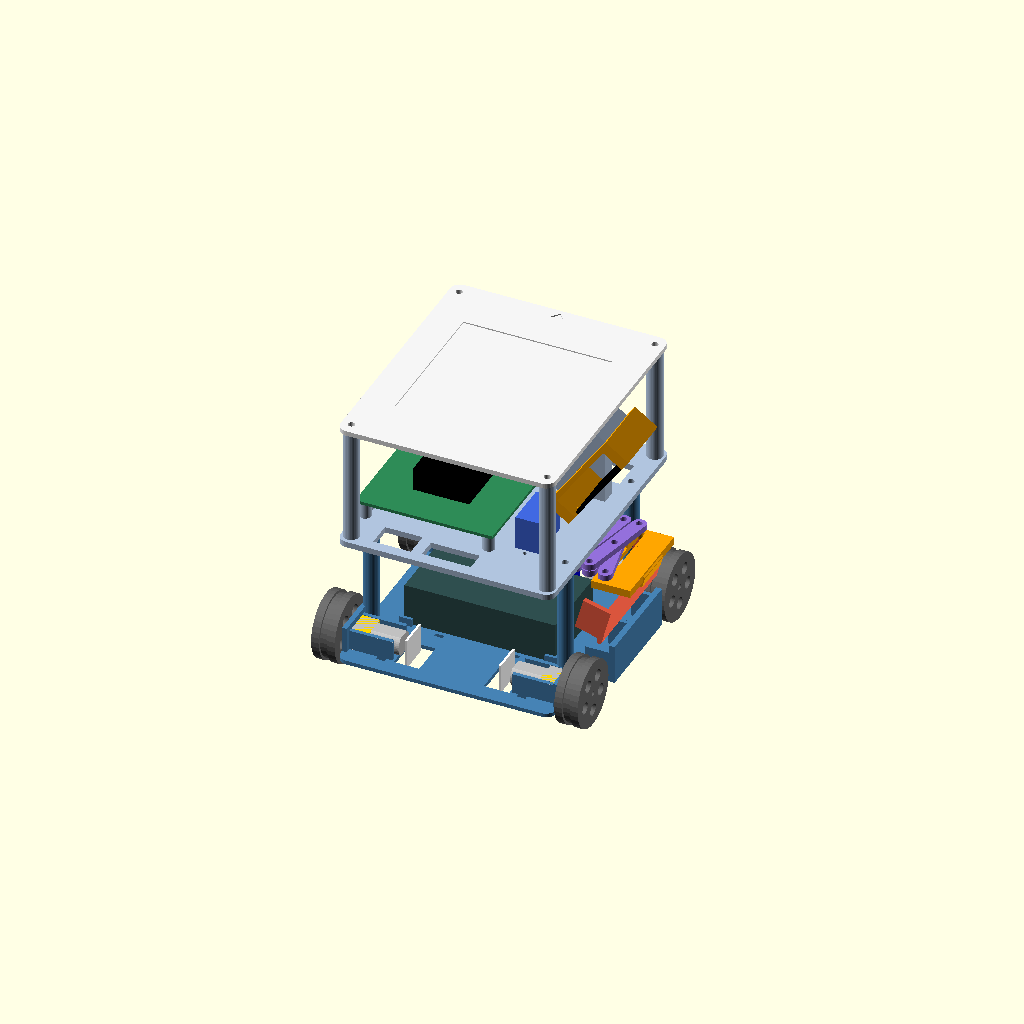
Cell 1: the model at its default parameters.
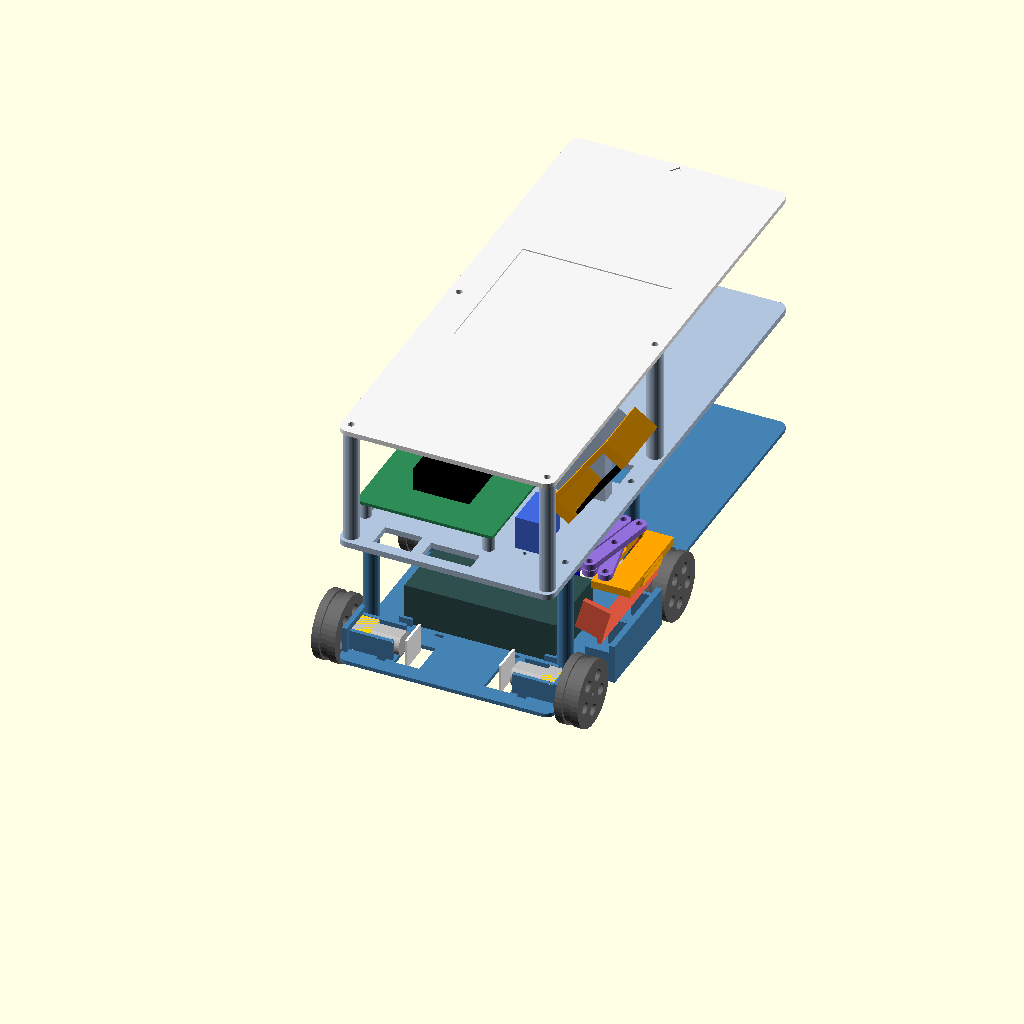
Cell 2 — L set to 260, the other parameters unchanged.
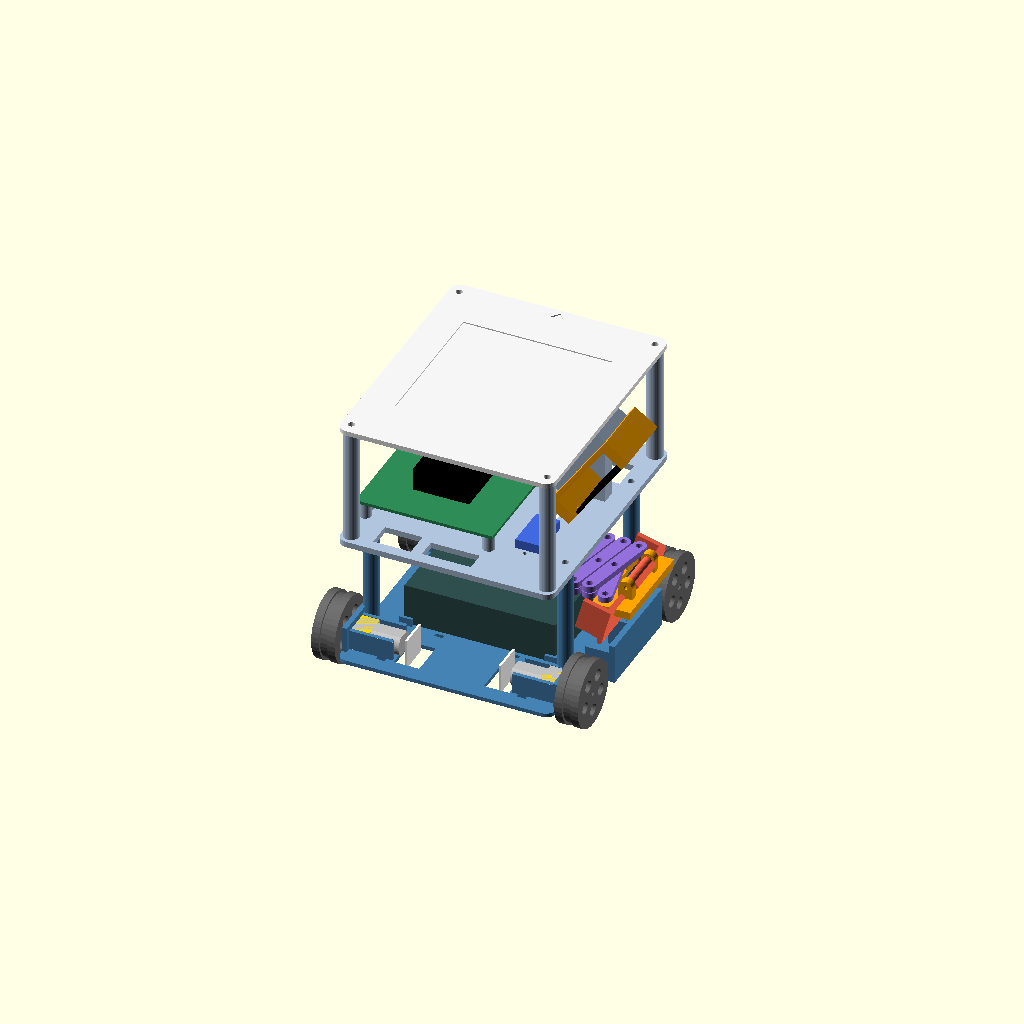
Cell 3: the same model with spline_drop = 25.
All cells are drawn from one camera (rotation 55°, 0°, 25°, orthographic, colour scheme Cornfield), so only the parameter changes between them.
The OpenSCAD source (cad/pickup_bot_v2.scad):
// ============================================================================
//  Compact pickup robot  -  stacked chassis + side scissor arm + one-way flap
//  4x N20 encoder motors, 2x TB6612 + ESP32 on a 70x90 perfboard, 2S battery,
//  buck converter, MG90S servo, ESP32-CAM, AprilTag top plate.
//
//  Units mm.  z = 0 is the FLOOR.  x = across the robot (pickup side is +x),
//  y = along the robot.  Measure your parts and edit the values below.
//
//  part = "assembly" | "assembly_carry" | "assembly_reach" |
//         "lower" | "deck" | "top" | "cam_cradle" | "link" | "link_servo" |
//         "tip_block" | "flap" | "spacer_10" | "spacer_4" | "wheel"
// ============================================================================
part = "assembly";
fit = 0.3;
$fn = 40;

/* ---------- wheels + N20 ---------- */
wheel_d = 34;  wheel_w = 12;  shaft_d = 3;  shaft_flat = 2.5;
gear_w = 12; gear_h = 10; gear_l = 9; can_l = 15; enc_l = 12; enc_w = 18;
shaft_hole = 5; m16_sp = 9; m16_d = 1.9;
axle_z = wheel_d/2;
axle_y = [17.5, 112.5];

/* ---------- body ---------- */
BX = [14, 124];            // lower plate x-range (outer faces of the motor walls)
L  = 130;
wall = 2.5;  floor_t = 2;
plate_z   = axle_z - gear_h/2 - fit/2 - floor_t;    // underside of the lower plate
plate_top = plate_z + floor_t;
deck_z = 76;  deck_t = 3;                           // middle deck
top_z  = deck_z + deck_t + 60;  top_t = 2.5;        // AprilTag plate
post_xy   = [[18, 30], [118, 28], [18, 100], [118, 100]];   // lower plate -> deck
pillar_xy = [[19, 6], [119, 6], [19, 124], [119, 124]];     // deck -> top plate

/* ---------- side panel the cube rests on ---------- */
panel_x = 138;  panel_y = [39, 91];  panel_top = 30;  panel_t = 3;

/* ---------- battery + buck (lower plate) ---------- */
bat  = [77, 41];    bat_c  = [69, 60];   bat_h = 21;
buck = [43.5, 21.5]; buck_c = [69, 92];

/* ---------- deck items ---------- */
perf = [70, 90];  perf_c = [49.5, 65];  perf_in = 3.5;  perf_stand = 8;
switch_cut = [19.2, 12.9];  switch_c = [40, 12];
mg90 = [12.2, 22.8];  mg90_tab = 27.8;     // body along y
servo_shaft = [98, 46];
spline_drop = 12.5;      // MG90S spline tip below its mounting tabs
spline_d = 4.7;

/* ---------- scissor arm ---------- */
N = 4;  Lk = 38;  link_w = 7;  link_t = 3;  pin_d = 3.3;
xb = servo_shaft[0];  y0 = servo_shaft[1];
A_z = deck_z + deck_t - spline_drop;      // underside of top link layer
B_z = A_z - 0.5 - link_t;                 // underside of bottom link layer
blk_t = 4;  blk_z = B_z - 0.5 - blk_t;    // tip block
hinge_off = 8;  hinge_z = 56;  y_f = 65;  // flap hinge (x from tip pivot), height, centre
stow_len = 32;  theta_min = 23;
function th(len) = acos(len/(N*Lk));
th_stow  = th(stow_len);
w_max = Lk*sin(th_stow);  w_min = Lk*sin(theta_min);

/* ---------- flap ---------- */
flap_len = 24; flap_tilt = 15; flap_t = 2.5; cube_s = 50;
flap_w = cube_s + 6;  finger_l = 12;  finger_t = 2.5;
knuck_r = 2.3; knuck_l = 20; lug_t = 4; lug_r = 3.5;

/* ---------- camera ---------- */
cam_p = [115, 62, 117];  cam_tilt = 35;  cam_board = [27, 40.5];  cam_stand = 10;
cam_n = [cos(cam_tilt), 0, -sin(cam_tilt)];   // lens direction
cam_t = [sin(cam_tilt), 0,  cos(cam_tilt)];   // board long axis

// ============================================================================
module rr(x0, y0, x1, y1, r) { translate([x0 + r, y0 + r]) offset(r = r) square([x1 - x0 - 2*r, y1 - y0 - 2*r]); }
module mirror_x() { children(); translate([BX[0] + BX[1], 0, 0]) mirror([1, 0, 0]) children(); }

// ---------------------------------------------------------------- LOWER PLATE
module cradle_solid(y) {
    translate([BX[0], y - 11, plate_z]) cube([wall, 22, axle_z + 8 - plate_z]);
    for (s = [-1, 1]) translate([BX[0] + wall, y + s*(gear_w/2 + fit/2 + 1) - 1, plate_z])
        cube([gear_l + can_l - 2, 2, plate_top + gear_h + fit - plate_z]);
}
module cradle_cuts(y) {
    translate([BX[0] - 1, y, axle_z]) rotate([0, 90, 0]) cylinder(d = shaft_hole, h = wall + 2);
    for (s = [-1, 1]) translate([BX[0] - 1, y + s*m16_sp/2, axle_z]) rotate([0, 90, 0]) cylinder(d = m16_d, h = wall + 2);
    for (s = [-1, 1]) translate([BX[0] + wall + gear_l + can_l/2 - 2.25, y + s*(gear_w/2 + 3.15) - 1, plate_z - 1]) cube([4.5, 2, floor_t + 2]);
    translate([BX[0] + wall + gear_l + can_l - 1, y - enc_w/2, plate_z - 1]) cube([enc_l + 1, enc_w, floor_t + 2]);
}
module guides(sz, c, h = 4) {
    x0 = c[0] - sz[0]/2 - fit; x1 = c[0] + sz[0]/2 + fit;
    y0_ = c[1] - sz[1]/2 - fit; y1 = c[1] + sz[1]/2 + fit;
    for (x = [x0, x1], y = [y0_, y1]) {
        sx = x == x0 ? -1 : 1; sy = y == y0_ ? -1 : 1;
        translate([sx < 0 ? x - 1.5 : x, sy < 0 ? y - 1.5 : y - 5, plate_top - 0.01]) cube([1.5, 6.5, h]);
        translate([sx < 0 ? x - 1.5 : x - 5, sy < 0 ? y - 1.5 : y, plate_top - 0.01]) cube([6.5, 1.5, h]);
    }
}
module tie_slots(sz, c) {
    for (sx = [-1, 1], sy = [-1, 1])
        translate([c[0] + sx*sz[0]/4 - 2.25, c[1] + sy*(sz[1]/2 + 3) - 1, plate_z - 1]) cube([4.5, 2, floor_t + 2]);
}
module lower() {
    difference() {
        union() {
            translate([0, 0, plate_z]) linear_extrude(floor_t) rr(BX[0], 0, BX[1], L, 5);
            translate([BX[1] - 1, panel_y[0], plate_z]) cube([panel_x - BX[1] + 1, panel_y[1] - panel_y[0], floor_t]);
            translate([panel_x - panel_t, panel_y[0], plate_z]) cube([panel_t, panel_y[1] - panel_y[0], panel_top - plate_z]);
            for (y = [panel_y[0], panel_y[1] - 2]) translate([BX[1] - 1, y, plate_z]) cube([panel_x - panel_t - BX[1] + 1.01, 2, panel_top - plate_z - 4]);
            translate([BX[1] - 1, (panel_y[0] + panel_y[1])/2 - 1, plate_z]) cube([panel_x - panel_t - BX[1] + 1.01, 2, panel_top - plate_z - 4]);
            for (y = axle_y) mirror_x() cradle_solid(y);
            for (p = post_xy) translate([p[0], p[1], plate_z]) cylinder(d = 8, h = deck_z - plate_z);
            guides(bat, bat_c);
        }
        for (y = axle_y) mirror_x() cradle_cuts(y);
        for (p = post_xy) translate([p[0], p[1], deck_z - 12]) cylinder(d = 2.5, h = 13);
        tie_slots(bat, bat_c);
        tie_slots(buck, buck_c);
    }
}

// ---------------------------------------------------------------- DECK
function perf_holes() = [for (i = [-1, 1], j = [-1, 1])
    [perf_c[0] + i*(perf[0]/2 - perf_in), perf_c[1] + j*(perf[1]/2 - perf_in)]];
module cam_face_slab(depth, y_lo = -10, y_hi = 14, s_lo = -21, s_hi = 21) {   // region behind the mounting face
    multmatrix([[cam_n[0], 0, cam_t[0], cam_p[0]], [0, 1, 0, cam_p[1]], [cam_n[2], 0, cam_t[2], cam_p[2]], [0, 0, 0, 1]])
        translate([-depth, y_lo, s_lo]) cube([depth, y_hi - y_lo, s_hi - s_lo]);
}
cam_post = [106, 80, 8, 8];      // x, y, size x, size y  (beside the camera, never in front of it)
module cam_mast() {
    translate([cam_post[0], cam_post[1], deck_z + deck_t - 0.01]) cube([cam_post[2], cam_post[3], 50]);
    cam_face_slab(6);
    hull() {                                                           // bridge from post top to the slab back
        translate([cam_post[0], cam_post[1], deck_z + deck_t + 38]) cube([cam_post[2], cam_post[3], 12]);
        cam_face_slab(6, 8, 14, 4, 21);
    }
}
module deck() {
    sc = [servo_shaft[0], servo_shaft[1] - 5.5];      // servo body centre (body along -y)
    difference() {
        union() {
            translate([0, 0, deck_z]) linear_extrude(deck_t) rr(BX[0], 0, BX[1], L, 5);
            for (h = perf_holes()) translate([h[0], h[1], deck_z + deck_t]) cylinder(d = 6, h = perf_stand);
            for (p = pillar_xy) translate([p[0], p[1], deck_z + deck_t]) cylinder(d = 8, h = top_z - deck_z - deck_t);
            cam_mast();
        }
        for (p = post_xy) translate([p[0], p[1], deck_z - 1]) cylinder(d = 3.4, h = deck_t + 2);
        for (p = pillar_xy) translate([p[0], p[1], top_z - 10]) cylinder(d = 2.5, h = 11);
        for (h = perf_holes()) translate([h[0], h[1], deck_z + deck_t + 1]) cylinder(d = 2.5, h = perf_stand);
        // MG90S, shaft down
        translate([sc[0] - mg90[0]/2 - 0.25, sc[1] - mg90[1]/2 - 0.25, deck_z - 1]) cube([mg90[0] + 0.5, mg90[1] + 0.5, deck_t + 2]);
        for (s = [-1, 1]) translate([sc[0], sc[1] + s*mg90_tab/2, deck_z - 1]) cylinder(d = 2, h = deck_t + 2);
        // slot for the sliding base pin
        hull() for (y = [y0 + w_min - 2, y0 + w_max + 2]) translate([xb, y, deck_z - 1]) cylinder(d = pin_d, h = deck_t + 2);
        // power switch
        translate([switch_c[0] - switch_cut[0]/2, switch_c[1] - switch_cut[1]/2, deck_z - 1]) cube([switch_cut[0], switch_cut[1], deck_t + 2]);
        // wire pass-throughs
        translate([55, 6, deck_z - 1]) cube([25, 10, deck_t + 2]);
        translate([30, 114, deck_z - 1]) cube([50, 10, deck_t + 2]);
        translate([100, 96, deck_z - 1]) cube([14, 16, deck_t + 2]);
        // camera cradle screws
        for (s = [-12, 12]) translate(cam_p + s*cam_t) rotate([0, -(90 - cam_tilt), 0]) translate([0, 0, -1]) cylinder(d = 2.5, h = 11);
    }
}

// ---------------------------------------------------------------- TOP (AprilTag)
module top_plate() {
    difference() {
        translate([0, 0, top_z]) linear_extrude(top_t) rr(BX[0], 0, BX[1], L, 5);
        for (p = pillar_xy) translate([p[0], p[1], top_z - 1]) cylinder(d = 3.4, h = top_t + 2);
        translate([(BX[0] + BX[1])/2 - 38, L/2 - 38, top_z + top_t - 0.6]) cube([76, 76, 1]);
        translate([(BX[0] + BX[1])/2, L - 2, top_z + top_t - 0.6]) linear_extrude(1) polygon([[-3, -4], [3, -4], [0, 0]]);
    }
}

// ---------------------------------------------------------------- CAMERA CRADLE (local, flat)
module cam_cradle_local() {   // x = across board (27), y = along board (40.5), z = away from mast
    bw = cam_board[0] + 5; bl = cam_board[1];
    difference() {
        union() {
            translate([-bw/2, -bl/2 - 6, 0]) cube([bw, bl + 12, 2.5]);
            for (s = [-1, 1]) translate([-bw/2, s > 0 ? bl/2 + fit : -bl/2 - fit - 6, 0]) cube([bw, 6, cam_stand + 1.6 + 2.5]);
        }
        for (s = [-1, 1]) translate([-bw/2 - 1, s > 0 ? bl/2 - 1.5 : -bl/2 - fit - 0.2 - 0.0, cam_stand])
            cube([bw + 2, 1.5 + fit + 0.2, 1.6 + 0.4]);                         // grooves, board slides in sideways
        translate([-cam_board[0]/2 + 3, -bl/2 + 6, -1]) cube([cam_board[0] - 6, bl - 12, 5]);   // window for header pins
        for (s = [-12, 12]) translate([0, s, -1]) cylinder(d = 3.4, h = 5);
    }
}
module cam_cradle_world() {
    multmatrix([[0, cam_t[0], cam_n[0], cam_p[0]], [1, 0, 0, cam_p[1]], [0, cam_t[2], cam_n[2], cam_p[2]], [0, 0, 0, 1]])
        cam_cradle_local();
}

// ---------------------------------------------------------------- SCISSOR
module link_local(servo = false) {
    difference() {
        hull() { cylinder(d = link_w, h = link_t); translate([Lk, 0, 0]) cylinder(d = link_w, h = link_t); }
        if (servo) translate([0, 0, -1]) cylinder(d = spline_d, h = link_t + 2);
        else translate([0, 0, -1]) cylinder(d = pin_d, h = link_t + 2);
        for (x = [Lk/2, Lk]) translate([x, 0, -1]) cylinder(d = pin_d, h = link_t + 2);
    }
}
module link_at(p, q, z, servo = false) {
    translate([p[0], p[1], z]) rotate(atan2(q[1] - p[1], q[0] - p[0])) link_local(servo);
}
function xt_of(len) = xb + len;
module scissor(len) {
    t = th(len); dx = Lk*cos(t); w = Lk*sin(t);
    for (k = [0:N-1]) {
        xk = xb + k*dx;
        link_at([xk, y0], [xk + dx, y0 + w], A_z, servo = (k == 0));     // top layer
        link_at([xk, y0 + w], [xk + dx, y0], B_z);                        // bottom layer
    }
}

// ---------------------------------------------------------------- TIP BLOCK
module tip_block(xt) {
    translate([xt, 0, 0]) difference() {
        union() {
            translate([-5, y_f - 24, blk_z]) cube([hinge_off + 5 + 7, 48, blk_t]);
            for (s = [-1, 1]) {
                y1 = s < 0 ? y_f - knuck_l/2 - 0.3 - lug_t : y_f + knuck_l/2 + 0.3;
                hull() {
                    translate([hinge_off - lug_r, y1, blk_z]) cube([2*lug_r, lug_t, 0.1]);
                    translate([hinge_off, y1, hinge_z]) rotate([-90, 0, 0]) cylinder(r = lug_r, h = lug_t);
                }
            }
            // stop pad: its underside matches the flap lever at the rest angle
            intersection() {
                translate([hinge_off, 0, hinge_z]) rotate([0, flap_tilt, 0])
                    translate([2.3, y_f - knuck_l/2, 1.1]) cube([4.2, knuck_l, 6]);
                translate([0, y_f - knuck_l/2, hinge_z - 3]) cube([hinge_off + 8, knuck_l, blk_z + blk_t - hinge_z + 3]);
            }
        }
        translate([0, y0, blk_z - 1]) cylinder(d = 2.5, h = blk_t + 2);                         // fixed pivot
        hull() for (y = [y0 + w_min - 2, y0 + w_max + 2]) translate([0, y, blk_z - 1]) cylinder(d = pin_d, h = blk_t + 2);
        translate([-6, y0 + 6, blk_z + blk_t - 1.5]) cube([5, 22, 2]);                           // relief for the last pivot
        translate([hinge_off, y_f - 30, hinge_z]) rotate([-90, 0, 0]) cylinder(d = 2.0, h = 60); // M2 hinge pin
    }
}

// ---------------------------------------------------------------- FLAP (local: axis on y, hangs down -z, robot side -x)
module flap_local() {
    W = flap_w + 2*finger_t;
    difference() {
        union() {
            translate([0, y_f - knuck_l/2, 0]) rotate([-90, 0, 0]) cylinder(r = knuck_r, h = knuck_l);
            translate([-flap_t/2, y_f - knuck_l/2, -4.5]) cube([flap_t, knuck_l, 4.5]);
            translate([2.0, y_f - knuck_l/2, -1]) cube([2.5, knuck_l, 2]);                  // stop lever
            hull() {
                translate([-flap_t/2, y_f - W/2, -4.5]) cube([flap_t, W, 0.1]);
                translate([0, y_f - W/2, -flap_len + flap_t/2]) rotate([-90, 0, 0]) cylinder(d = flap_t, h = W);
            }
            for (s = [-1, 1]) translate([-flap_t/2 - finger_l, s < 0 ? y_f - W/2 : y_f + W/2 - finger_t, -flap_len + 3])
                cube([finger_l + 0.01, finger_t, flap_len - 3 - 4.5]);
        }
        translate([0, y_f - knuck_l, 0]) rotate([-90, 0, 0]) cylinder(d = 2.4, h = 2*knuck_l);
    }
}
module flap_world(xt, ride = 0) {
    translate([xt + hinge_off, 0, hinge_z]) rotate([0, flap_tilt + ride, 0]) translate([0, 0, 0]) flap_local();
}

// ---------------------------------------------------------------- SPACERS + WHEEL
module spacer(h) { difference() { cylinder(d = 5.5, h = h); translate([0, 0, -1]) cylinder(d = 3.4, h = h + 2); } }
module wheel() {
    difference() {
        cylinder(d = wheel_d, h = wheel_w);
        translate([0, 0, wheel_w/2 - 2]) difference() { cylinder(d = wheel_d + 1, h = 4); cylinder(d = wheel_d - 2.4, h = 4); }
        translate([0, 0, -1]) intersection() {
            cylinder(d = shaft_d + 0.15, h = wheel_w + 5);
            translate([-shaft_d, -shaft_d, 0]) cube([shaft_d + shaft_flat - shaft_d/2 + 0.1, 2*shaft_d, wheel_w + 5]);
        }
        for (a = [0:72:359]) rotate(a) translate([wheel_d/2 - 8, 0, -1]) cylinder(d = 6, h = wheel_w + 2);
    }
}

// ---------------------------------------------------------------- PREVIEW DUMMIES
module dummy_motor() {
    color("gold") translate([BX[0] + wall, -gear_w/2, axle_z - gear_h/2]) cube([gear_l, gear_w, gear_h]);
    color("silver") translate([BX[0] + wall + gear_l, 0, axle_z]) rotate([0, 90, 0])
        intersection() { cylinder(d = 12, h = can_l); cube([gear_h, 20, 2*can_l], center = true); }
    color("white") translate([BX[0] + wall + gear_l + can_l + 4, -7.5, axle_z - 7.5]) cube([1.2, 15, 15]);
}
module dummies() {
    for (y = axle_y) mirror_x() translate([0, y, 0]) {
        dummy_motor();
        color("dimgray") translate([BX[0] - 1 - wheel_w, 0, axle_z]) rotate([0, 90, 0]) wheel();
    }
    color("darkslategray") translate([bat_c[0] - bat[0]/2, bat_c[1] - bat[1]/2, plate_top]) cube([bat[0], bat[1], bat_h]);
    color("mediumblue") translate([buck_c[0] - buck[0]/2, buck_c[1] - buck[1]/2, plate_top]) cube([buck[0], buck[1], 14]);
    color("seagreen") translate([perf_c[0] - perf[0]/2, perf_c[1] - perf[1]/2, deck_z + deck_t + perf_stand]) cube([perf[0], perf[1], 1.6]);
    color("black") translate([perf_c[0] - 14.25, perf_c[1] - 26, deck_z + deck_t + perf_stand + 1.6]) cube([28.5, 52, 12]);
    color("royalblue") translate([servo_shaft[0] - mg90[0]/2, servo_shaft[1] - 5.5 - mg90[1]/2, deck_z + deck_t - spline_drop + 3.5]) cube([mg90[0], mg90[1], 26]);
    color("black") multmatrix([[0, cam_t[0], cam_n[0], cam_p[0]], [1, 0, 0, cam_p[1]], [0, cam_t[2], cam_n[2], cam_p[2]], [0, 0, 0, 1]])
        translate([-cam_board[0]/2, -cam_board[1]/2, 2.5 + cam_stand]) cube([cam_board[0], cam_board[1], 1.6]);
}
module cube_at(x0) { color("khaki") translate([x0, y_f - cube_s/2, 0]) cube(cube_s); }

module arm_at(len, ride = 0) {
    color("mediumpurple") scissor(len);
    color("orange") tip_block(xt_of(len));
    color("tomato") flap_world(xt_of(len), ride);
}
module assembly(state = "stow") {
    color("steelblue") lower();
    color("lightsteelblue") deck();
    color("whitesmoke") top_plate();
    color("orange") cam_cradle_world();
    dummies();
    if (state == "stow")  arm_at(stow_len);
    if (state == "carry") { arm_at(carry_len()); cube_at(panel_x); }
    if (state == "reach") { arm_at(N*Lk*cos(theta_min)); cube_at(panel_x + 100 - cube_s - 2); }
}
// hinge position that pulls a cube flat against the panel
function carry_len() = (panel_x + cube_s + 7.8) - hinge_off - xb;

// ---------------------------------------------------------------- print orientations
module lay(p) {
    if (p == "lower")      translate([0, 0, -plate_z]) lower();
    if (p == "deck")       translate([0, 0, -deck_z]) deck();
    if (p == "top")        translate([0, 0, -top_z]) top_plate();
    if (p == "cam_cradle") cam_cradle_local();
    if (p == "link")       link_local(false);
    if (p == "link_servo") link_local(true);
    if (p == "tip_block")  translate([0, 0, blk_z + blk_t]) mirror([0, 0, 1]) tip_block(0);     // upside down
    if (p == "flap")       rotate([90, 0, 0]) translate([0, -(y_f - (flap_w + 2*finger_t)/2), 0]) flap_local();
    if (p == "spacer_10")  spacer(10);
    if (p == "spacer_4")   spacer(4);
    if (p == "wheel")      wheel();
}

if (part == "assembly")            assembly("stow");
else if (part == "assembly_carry") assembly("carry");
else if (part == "assembly_reach") assembly("reach");
else if (part != "none")           lay(part);
Customizer parameters (derived from the source; name, type, default, range or options):
part: string, default "assembly"
fit: number, default 0.3
axle_y: vector, default [17.5, 112.5]
BX: vector, default [14, 124]
L: number, default 130
servo_shaft: vector, default [98, 46]
spline_drop: number, default 12.5
spline_d: number, default 4.7
